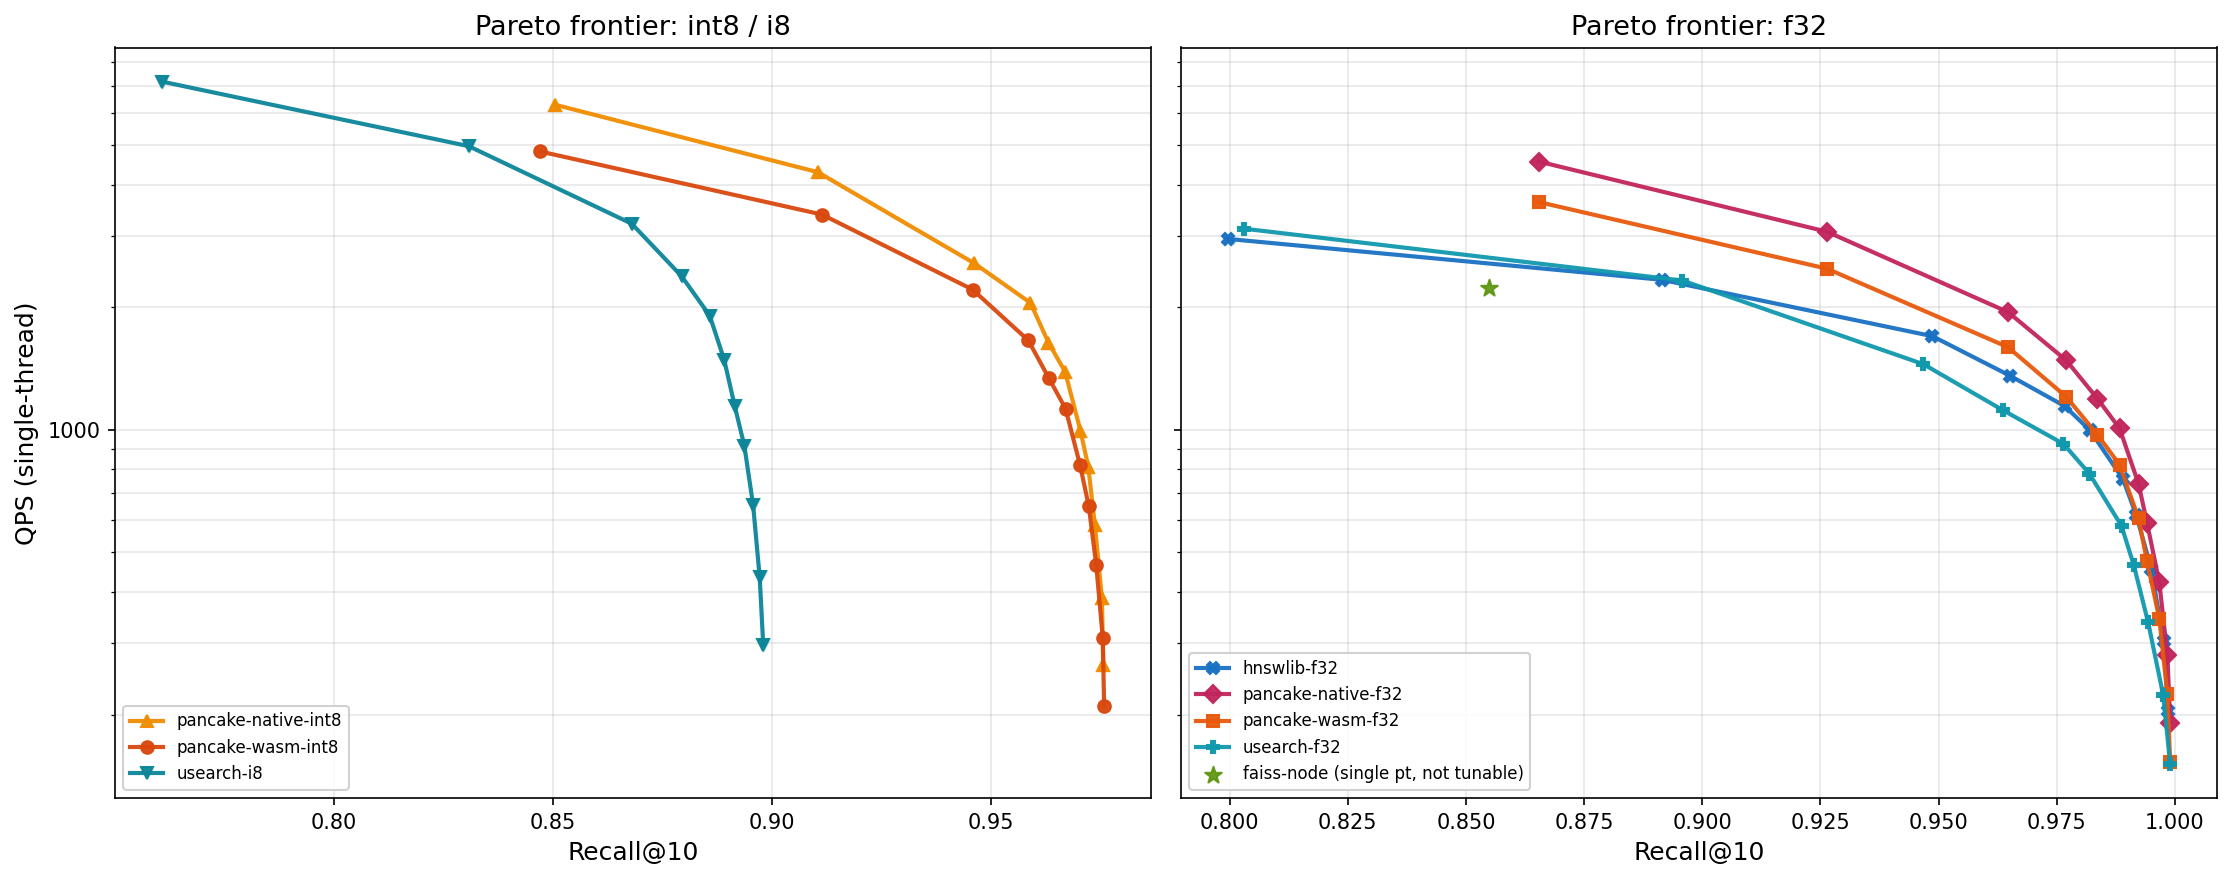

Data behind this chart, as committed beside it:
label, library, runtime, dtype, tunable, ef_search, recall, recall_std, qps, qps_std, p50_ms, p95_ms, p99_ms
pancake-wasm-int8, pancake, wasm, i8, true, 10, 0.847, 0.00000, 4828, 47.89, 0.1983, 0.3128, 0.4155
pancake-wasm-int8, pancake, wasm, i8, true, 20, 0.9114, 0.00000, 3378, 2.38, 0.2926, 0.4369, 0.5314
pancake-wasm-int8, pancake, wasm, i8, true, 40, 0.9458, 0.00000, 2210, 16.92, 0.4553, 0.6438, 0.7380
pancake-wasm-int8, pancake, wasm, i8, true, 60, 0.9585, 0.00000, 1658, 3.31, 0.6132, 0.8555, 0.9813
pancake-wasm-int8, pancake, wasm, i8, true, 80, 0.9632, 0.00000, 1339, 0.54, 0.7593, 1.059, 1.176
pancake-wasm-int8, pancake, wasm, i8, true, 100, 0.967, 0.00000, 1128, 0.66, 0.9080, 1.254, 1.371
pancake-wasm-int8, pancake, wasm, i8, true, 150, 0.9703, 0.00000, 820.2, 1.11, 1.236, 1.714, 1.863
pancake-wasm-int8, pancake, wasm, i8, true, 200, 0.9723, 0.00000, 649.7, 2.91, 1.557, 2.132, 2.351
pancake-wasm-int8, pancake, wasm, i8, true, 300, 0.974, 0.00000, 466.2, 3.79, 2.14, 2.958, 3.31
pancake-wasm-int8, pancake, wasm, i8, true, 500, 0.9755, 0.00000, 307.7, 0.65, 3.261, 4.402, 4.796
pancake-wasm-int8, pancake, wasm, i8, true, 800, 0.9758, 0.00000, 210, 0.35, 4.751, 6.291, 6.926
pancake-wasm-f32, pancake, wasm, f32, true, 10, 0.8654, 0.00000, 3626, 28.31, 0.2654, 0.4138, 0.5204
pancake-wasm-f32, pancake, wasm, f32, true, 20, 0.9264, 0.00000, 2487, 8.31, 0.4006, 0.5816, 0.7019
pancake-wasm-f32, pancake, wasm, f32, true, 40, 0.9647, 0.00000, 1596, 0.99, 0.6322, 0.9006, 1.042
pancake-wasm-f32, pancake, wasm, f32, true, 60, 0.977, 0.00000, 1206, 6.31, 0.8480, 1.184, 1.299
pancake-wasm-f32, pancake, wasm, f32, true, 80, 0.9836, 0.00000, 972.9, 5.46, 1.049, 1.454, 1.618
pancake-wasm-f32, pancake, wasm, f32, true, 100, 0.9883, 0.00000, 820.8, 1.70, 1.242, 1.728, 1.897
pancake-wasm-f32, pancake, wasm, f32, true, 150, 0.9923, 0.00000, 606.2, 0.88, 1.675, 2.32, 2.525
pancake-wasm-f32, pancake, wasm, f32, true, 200, 0.9941, 0.00000, 475.3, 3.11, 2.121, 2.945, 3.232
pancake-wasm-f32, pancake, wasm, f32, true, 300, 0.9967, 0.00000, 343.9, 0.95, 2.918, 4.011, 4.342
pancake-wasm-f32, pancake, wasm, f32, true, 500, 0.9984, 0.00000, 224.3, 1.26, 4.468, 6.056, 6.718
pancake-wasm-f32, pancake, wasm, f32, true, 800, 0.999, 0.00000, 152.6, 0.81, 6.53, 8.751, 9.897
pancake-native-int8, pancake, native, i8, true, 10, 0.8505, 0.00000, 6286, 67.06, 0.1527, 0.2402, 0.3077
pancake-native-int8, pancake, native, i8, true, 20, 0.9105, 0.00000, 4292, 38.99, 0.2296, 0.3435, 0.4216
pancake-native-int8, pancake, native, i8, true, 40, 0.9462, 0.00000, 2563, 206.4, 0.3903, 0.5822, 0.6735
pancake-native-int8, pancake, native, i8, true, 60, 0.959, 0.00000, 2050, 17.60, 0.4904, 0.7039, 0.8191
pancake-native-int8, pancake, native, i8, true, 80, 0.9631, 0.00000, 1637, 24.42, 0.6129, 0.8916, 1.006
pancake-native-int8, pancake, native, i8, true, 100, 0.9669, 0.00000, 1389, 3.66, 0.7270, 1.031, 1.165
pancake-native-int8, pancake, native, i8, true, 150, 0.9704, 0.00000, 995.3, 23.56, 1.011, 1.446, 1.704
pancake-native-int8, pancake, native, i8, true, 200, 0.9722, 0.00000, 810.7, 4.81, 1.247, 1.704, 1.912
pancake-native-int8, pancake, native, i8, true, 300, 0.9737, 0.00000, 582.4, 0.49, 1.718, 2.347, 2.601
pancake-native-int8, pancake, native, i8, true, 500, 0.9753, 0.00000, 386.3, 0.37, 2.585, 3.483, 3.824
pancake-native-int8, pancake, native, i8, true, 800, 0.9756, 0.00000, 264.4, 0.24, 3.785, 4.995, 5.462
pancake-native-f32, pancake, native, f32, true, 10, 0.8654, 0.00000, 4559, 43.96, 0.2089, 0.3389, 0.4403
pancake-native-f32, pancake, native, f32, true, 20, 0.9264, 0.00000, 3065, 14.25, 0.3206, 0.4810, 0.5703
pancake-native-f32, pancake, native, f32, true, 40, 0.9647, 0.00000, 1946, 21.45, 0.5139, 0.7564, 0.8605
pancake-native-f32, pancake, native, f32, true, 60, 0.977, 0.00000, 1482, 6.97, 0.6818, 0.9647, 1.06
pancake-native-f32, pancake, native, f32, true, 80, 0.9836, 0.00000, 1193, 3.32, 0.8490, 1.189, 1.31
pancake-native-f32, pancake, native, f32, true, 100, 0.9883, 0.00000, 1008, 4.54, 1.004, 1.419, 1.553
pancake-native-f32, pancake, native, f32, true, 150, 0.9923, 0.00000, 737, 2.04, 1.368, 1.911, 2.133
pancake-native-f32, pancake, native, f32, true, 200, 0.9941, 0.00000, 591.2, 1.15, 1.699, 2.371, 2.574
pancake-native-f32, pancake, native, f32, true, 300, 0.9967, 0.00000, 422.1, 5.25, 2.365, 3.26, 3.721
pancake-native-f32, pancake, native, f32, true, 500, 0.9984, 0.00000, 279.7, 0.25, 3.576, 4.833, 5.25
pancake-native-f32, pancake, native, f32, true, 800, 0.999, 0.00000, 191, 0.63, 5.22, 6.892, 7.499
usearch-i8, usearch, , i8, true, 10, 0.7608, 0.00000, 7163, 96.61, 0.1325, 0.2110, 0.2616
usearch-i8, usearch, , i8, true, 20, 0.8308, 0.00000, 4972, 52.94, 0.1940, 0.2948, 0.3628
usearch-i8, usearch, , i8, true, 40, 0.868, 0.00000, 3207, 11.13, 0.3082, 0.4437, 0.5167
usearch-i8, usearch, , i8, true, 60, 0.8794, 0.00000, 2382, 50.00, 0.4191, 0.5872, 0.6744
usearch-i8, usearch, , i8, true, 80, 0.8858, 0.00000, 1907, 37.46, 0.5281, 0.7220, 0.8085
usearch-i8, usearch, , i8, true, 100, 0.8891, 0.00000, 1486, 94.92, 0.6828, 0.9223, 1.034
usearch-i8, usearch, , i8, true, 150, 0.8915, 0.00000, 1145, 2.47, 0.8847, 1.173, 1.326
usearch-i8, usearch, , i8, true, 200, 0.8937, 0.00000, 913.3, 2.94, 1.105, 1.46, 1.646
usearch-i8, usearch, , i8, true, 300, 0.8957, 0.00000, 653.2, 2.60, 1.536, 2.029, 2.286
usearch-i8, usearch, , i8, true, 500, 0.8972, 0.00000, 434.4, 1.83, 2.313, 2.961, 3.25
usearch-i8, usearch, , i8, true, 800, 0.898, 0.00000, 297.1, 0.59, 3.372, 4.25, 4.611
usearch-f32, usearch, , f32, true, 10, 0.8031, 0.00000, 3118, 369, 0.2930, 0.6119, 0.8359
usearch-f32, usearch, , f32, true, 20, 0.8958, 0.00000, 2326, 4.23, 0.4229, 0.5996, 0.6754
usearch-f32, usearch, , f32, true, 40, 0.9468, 0.00000, 1450, 19.21, 0.6959, 0.9197, 1.027
usearch-f32, usearch, , f32, true, 60, 0.9637, 0.00000, 1116, 4.97, 0.9071, 1.18, 1.297
usearch-f32, usearch, , f32, true, 80, 0.9764, 0.00000, 924.2, 2.46, 1.105, 1.424, 1.533
... 18 more rows
